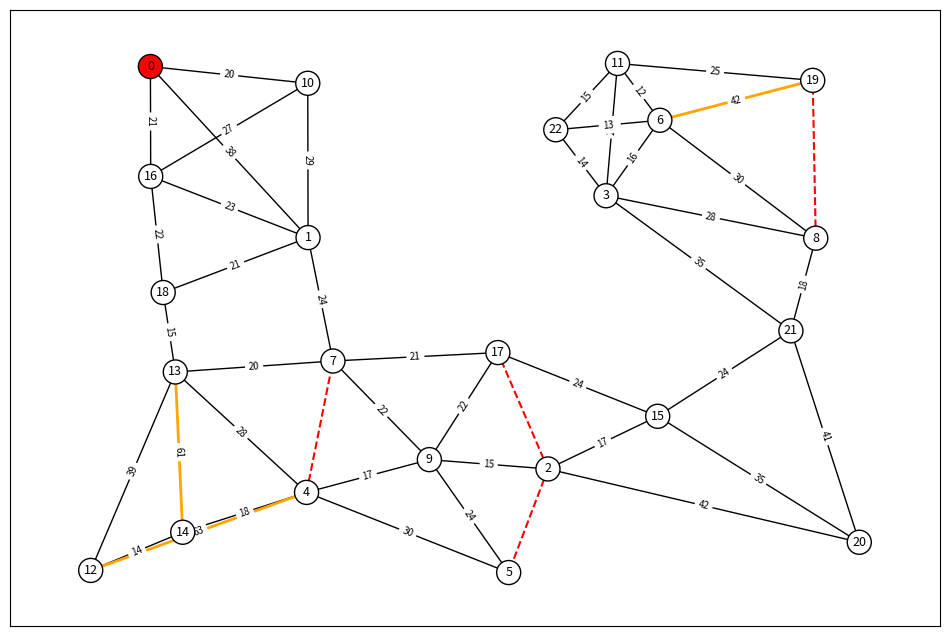

Write the Python code that produced this figure.
import random
import numpy as np
import networkx as nx
import matplotlib.pyplot as plt


def random_graph(vertice_count=None, k_voisins=3, taux_fermeture=0.1, taux_surcout=0.08, facteur_surcout=2.0):
    if vertice_count is None:
        vertice_count = 100
    vertice_count = random.randint(10, vertice_count)

    # Positions aléatoires avec distance minimale entre sommets
    distance_min = 12
    positions = {}
    for i in range(vertice_count):
        for _ in range(200):
            x = random.uniform(0, 100)
            y = random.uniform(0, 100)
            if all(np.sqrt((x - xp) ** 2 + (y - yp) ** 2) >= distance_min
                   for (xp, yp) in positions.values()):
                positions[i] = (x, y)
                break
        else:
            positions[i] = (x, y)

    # Connecter chaque sommet à ses k plus proches voisins
    edges = [[0 for _ in range(vertice_count)] for _ in range(vertice_count)]
    for i in range(vertice_count):
        distances = []
        for j in range(vertice_count):
            if i != j:
                xi, yi = positions[i]
                xj, yj = positions[j]
                d = np.sqrt((xi - xj) ** 2 + (yi - yj) ** 2)
                distances.append((d, j))
        distances.sort()
        for _, j in distances[:k_voisins]:
            edges[i][j] = 1
            edges[j][i] = 1

    G = nx.from_numpy_array(np.array(edges))
    nx.set_node_attributes(G, positions, 'pos')

    # Coût de chaque arête
    for (i, j) in G.edges():
        xi, yi = positions[i]
        xj, yj = positions[j]
        G[i][j]['cout'] = np.sqrt((xi - xj) ** 2 + (yi - yj) ** 2)
        G[i][j]['close'] = False
        G[i][j]['surcout'] = False

    # --- Fermeture d'arêtes (sauf celles du dépôt) ---
    aretes_clients = [(i, j) for (i, j) in G.edges() if i != 0 and j != 0]
    nb_close = int(len(aretes_clients) * taux_fermeture)

    if nb_close > 0:
        aretes_a_fermer = random.sample(aretes_clients, nb_close)
        for (i, j) in aretes_a_fermer:
            G[i][j]['close'] = True

    # Arêtes avec surcoût
    aretes_ouvertes_clients = [(i, j) for (i, j) in G.edges()
                               if not G[i][j]['close'] and i != 0 and j != 0]
    nb_surcout = int(len(aretes_ouvertes_clients) * taux_surcout)

    if nb_surcout > 0:
        aretes_surcout_list = random.sample(aretes_ouvertes_clients, nb_surcout)
        for (i, j) in aretes_surcout_list:
            G[i][j]['cout'] *= facteur_surcout
            G[i][j]['surcout'] = True

    return G


# Affichage

G = random_graph(25, k_voisins=3, taux_fermeture=0.1, taux_surcout=0.08)

couleurs = []
for node in G.nodes():
    if node == 0:
        couleurs.append('red')
    else:
        couleurs.append('white')

aretes_normales = [(i, j) for (i, j) in G.edges()
                   if not G[i][j]['close'] and not G[i][j]['surcout']]
aretes_fermees = [(i, j) for (i, j) in G.edges() if G[i][j]['close']]
aretes_surcout = [(i, j) for (i, j) in G.edges() if G[i][j]['surcout']]


plt.figure(figsize=(12, 8))
pos = nx.get_node_attributes(G, 'pos')

nx.draw_networkx_edges(G, pos, edgelist=aretes_normales, edge_color='black', width=1)

nx.draw_networkx_edges(G, pos, edgelist=aretes_fermees, edge_color='red', width=1.5, style='dashed')

nx.draw_networkx_edges(G, pos, edgelist=aretes_surcout, edge_color='orange', width=2)

nx.draw_networkx_nodes(G, pos, node_color=couleurs, node_size=300, edgecolors='black')

nx.draw_networkx_labels(G, pos, font_size=9)

labels_cout = {(i, j): f"{G[i][j]['cout']:.0f}" for (i, j) in G.edges() if not G[i][j]['close']}
nx.draw_networkx_edge_labels(G, pos, edge_labels=labels_cout, font_size=7)

plt.show()
